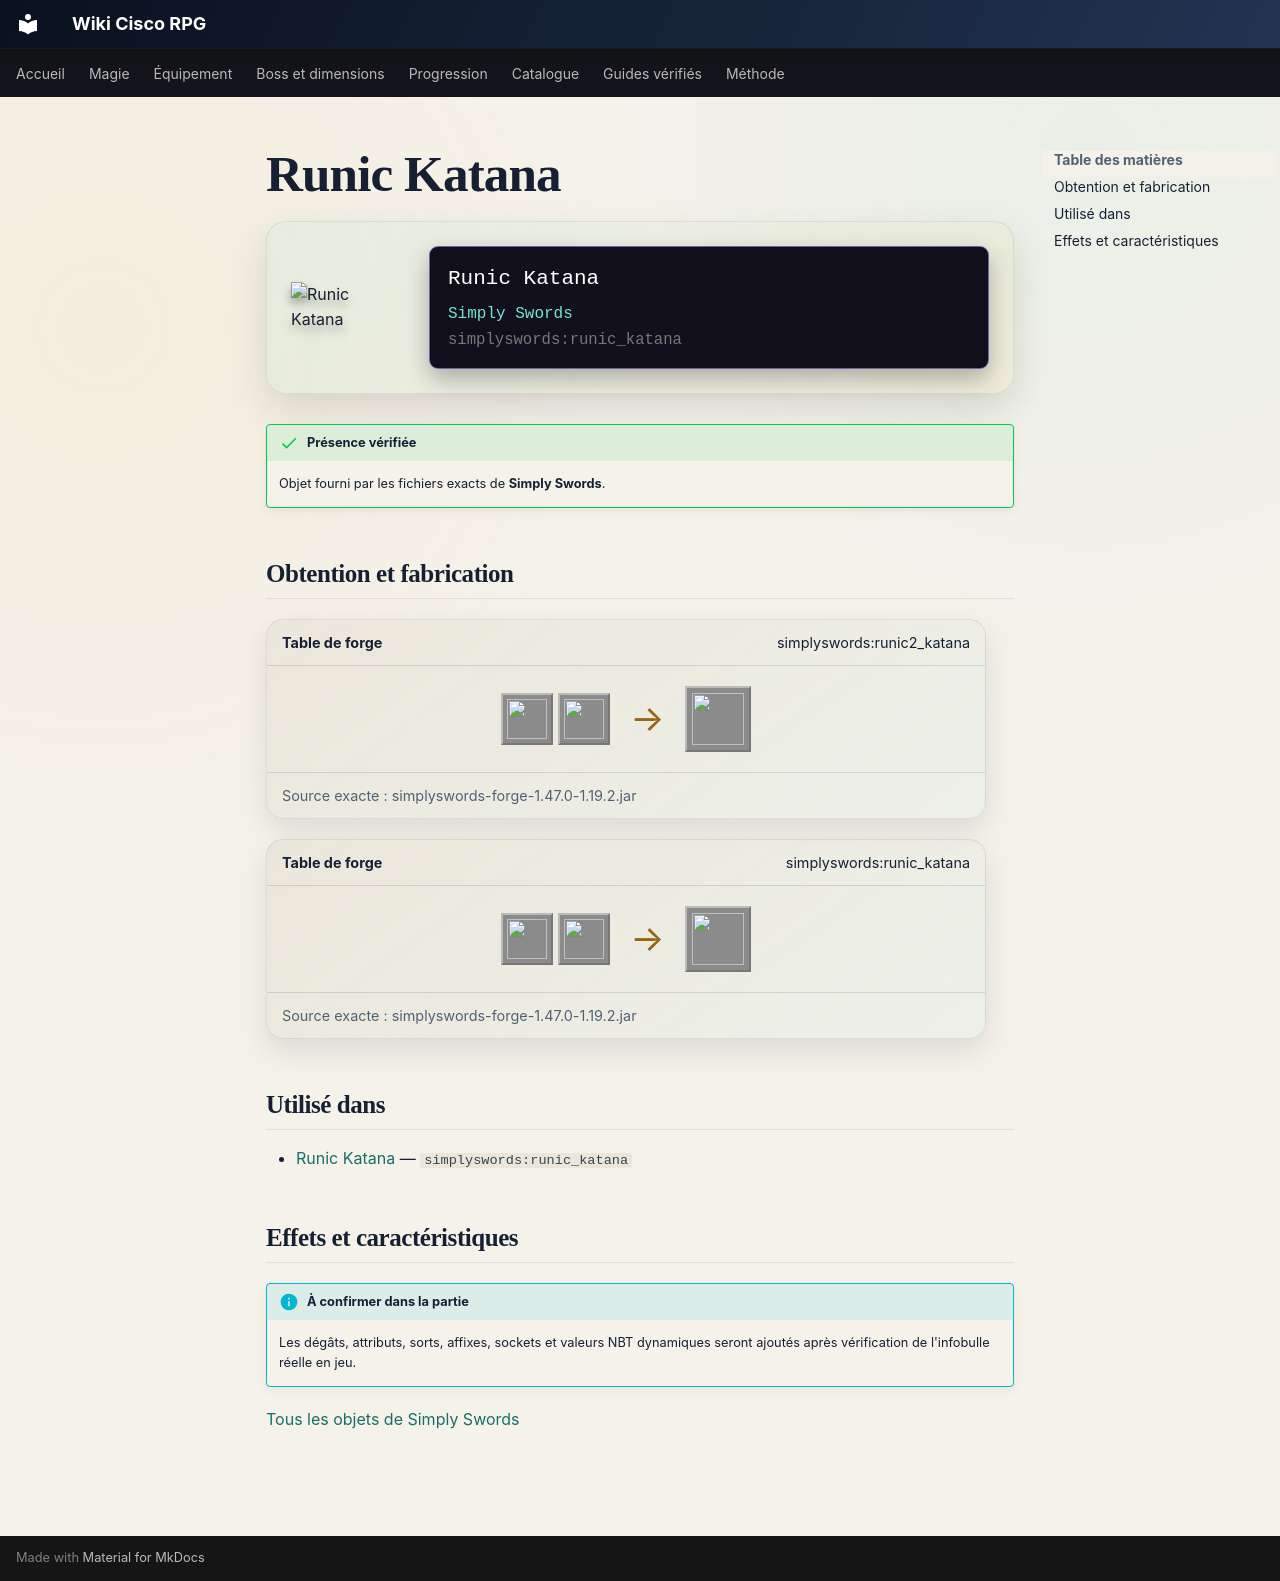

repository: Kloups-Dev/wiki-cisco-rpg · page: catalogue/objets/simplyswords/runic_katana/index.html · generator: mkdocs

# Runic Katana

<div class="mc-item-showcase">
<img class="mc-item-icon" src="../../../../assets/generated/items/simplyswords/runic_katana.png" alt="Runic Katana">
<div class="mc-tooltip-card">
<div class="mc-tooltip-card__name">Runic Katana</div>
<div class="mc-tooltip-card__mod">Simply Swords</div>
<div class="mc-tooltip-card__id">simplyswords:runic_katana</div>
</div>
</div>

!!! success "Présence vérifiée"
    Objet fourni par les fichiers exacts de **Simply Swords**.

## Obtention et fabrication

<div class="jei-recipe"><div class="jei-recipe__head"><strong>Table de forge</strong><span>simplyswords:runic2_katana</span></div><div class="jei-recipe__body"><div class="jei-inputs"><a class="jei-slot" href="../../../../catalogue/objets/simplyswords/runic_katana/" title="Runic Katana (simplyswords:runic_katana)"><img src="../../../../assets/generated/items/simplyswords/runic_katana.png" alt="" loading="lazy"></a><a class="jei-slot" href="../../../../catalogue/objets/simplyswords/runic_tablet/" title="Runic Tablet (simplyswords:runic_tablet)"><img src="../../../../assets/generated/items/simplyswords/runic_tablet.png" alt="" loading="lazy"></a></div><span class="jei-arrow">→</span><span class="jei-slot jei-slot--result"><img src="../../../../assets/generated/items/simplyswords/runic_katana.png" alt=""></span></div><div class="jei-recipe__source">Source exacte : simplyswords-forge-1.47.0-1.19.2.jar</div></div>
<div class="jei-recipe"><div class="jei-recipe__head"><strong>Table de forge</strong><span>simplyswords:runic_katana</span></div><div class="jei-recipe__body"><div class="jei-inputs"><a class="jei-slot" href="../../../../catalogue/objets/simplyswords/netherite_katana/" title="Netherite Katana (simplyswords:netherite_katana)"><img src="../../../../assets/generated/items/simplyswords/netherite_katana.png" alt="" loading="lazy"></a><a class="jei-slot" href="../../../../catalogue/objets/simplyswords/runic_tablet/" title="Runic Tablet (simplyswords:runic_tablet)"><img src="../../../../assets/generated/items/simplyswords/runic_tablet.png" alt="" loading="lazy"></a></div><span class="jei-arrow">→</span><span class="jei-slot jei-slot--result"><img src="../../../../assets/generated/items/simplyswords/runic_katana.png" alt=""></span></div><div class="jei-recipe__source">Source exacte : simplyswords-forge-1.47.0-1.19.2.jar</div></div>

## Utilisé dans

- [Runic Katana](../../../catalogue/objets/simplyswords/runic_katana.md) — <code>simplyswords:runic_katana</code>

## Effets et caractéristiques

!!! info "À confirmer dans la partie"
    Les dégâts, attributs, sorts, affixes, sockets et valeurs NBT dynamiques seront ajoutés après vérification de l'infobulle réelle en jeu.

[Tous les objets de Simply Swords](../../../contenu/simply-swords.md)
